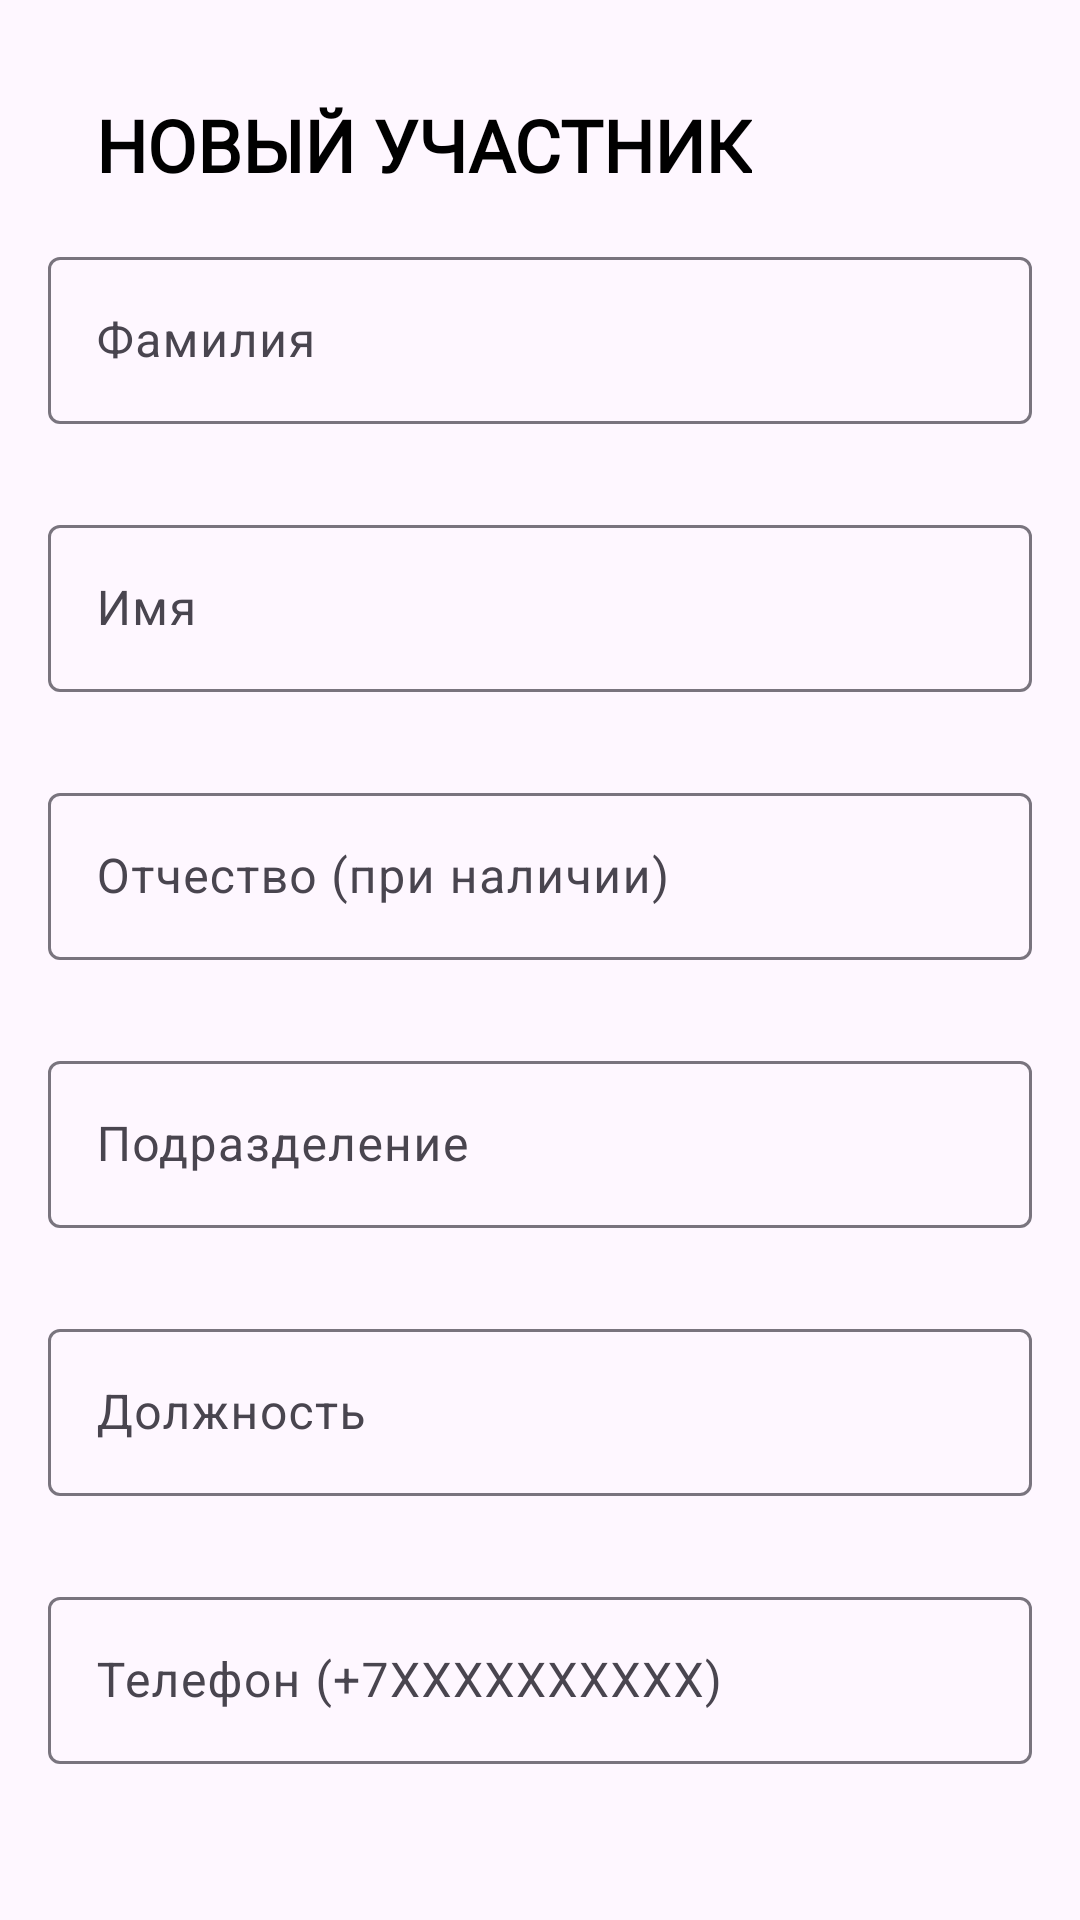

This screen was rendered from an Android layout file. Write that file and the resources it references.
<!-- AndroidManifest.xml: application theme Theme.RegisterDataViaBarCode -->
<!-- res/layout/fragment_manual_add_dialog.xml -->
<?xml version="1.0" encoding="utf-8"?>
<androidx.constraintlayout.widget.ConstraintLayout xmlns:android="http://schemas.android.com/apk/res/android"
    xmlns:app="http://schemas.android.com/apk/res-auto"
    xmlns:tools="http://schemas.android.com/tools"
    android:layout_width="match_parent"
    android:layout_height="wrap_content"
    android:scrollbars="vertical">

    <TextView
        android:id="@+id/textView"
        android:layout_width="wrap_content"
        android:layout_height="wrap_content"
        android:layout_marginStart="32dp"
        android:layout_marginTop="32dp"
        android:fontFamily="@font/open_sans"
        android:text="@string/new_participant"
        android:textAlignment="textStart"
        android:textAllCaps="true"
        android:textColor="#000000"
        android:textSize="24sp"
        android:textStyle="bold"
        app:layout_constraintStart_toStartOf="parent"
        app:layout_constraintTop_toTopOf="parent" />

    <com.google.android.material.textfield.TextInputLayout
        android:id="@+id/lastNameLayout"
        android:layout_width="0dp"
        android:layout_height="wrap_content"
        android:layout_marginStart="16dp"
        android:layout_marginTop="16dp"
        android:layout_marginEnd="16dp"
        app:errorContentDescription="Это поле нужно заполнить!"
        app:errorEnabled="true"
        app:errorIconDrawable="@drawable/error"
        app:layout_constraintEnd_toEndOf="parent"
        app:layout_constraintStart_toStartOf="parent"
        app:layout_constraintTop_toBottomOf="@+id/textView">

        <com.google.android.material.textfield.TextInputEditText
            android:id="@+id/lastNameField"
            android:layout_width="match_parent"
            android:layout_height="wrap_content"
            android:hint="@string/lastName"
            android:inputType="text|textAutoComplete|textAutoCorrect" />
    </com.google.android.material.textfield.TextInputLayout>

    <com.google.android.material.textfield.TextInputLayout
        android:id="@+id/firstNameLayout"
        android:layout_width="0dp"
        android:layout_height="wrap_content"
        android:layout_marginStart="16dp"
        android:layout_marginTop="8dp"
        android:layout_marginEnd="16dp"
        app:errorEnabled="true"
        app:errorIconDrawable="@drawable/error"
        app:layout_constraintEnd_toEndOf="parent"
        app:layout_constraintStart_toStartOf="parent"
        app:layout_constraintTop_toBottomOf="@+id/lastNameLayout">

        <com.google.android.material.textfield.TextInputEditText
            android:id="@+id/firstNameField"
            android:layout_width="match_parent"
            android:layout_height="wrap_content"
            android:hint="@string/firstName"
            android:inputType="text|textAutoComplete|textAutoCorrect" />
    </com.google.android.material.textfield.TextInputLayout>

    <com.google.android.material.textfield.TextInputLayout
        android:id="@+id/patronymicLayout"
        android:layout_width="0dp"
        android:layout_height="wrap_content"
        android:layout_marginStart="16dp"
        android:layout_marginTop="8dp"
        android:layout_marginEnd="16dp"
        app:errorEnabled="true"
        app:errorIconDrawable="@drawable/error"
        app:layout_constraintEnd_toEndOf="parent"
        app:layout_constraintStart_toStartOf="parent"
        app:layout_constraintTop_toBottomOf="@+id/firstNameLayout">

        <com.google.android.material.textfield.TextInputEditText
            android:id="@+id/patronymicField"
            android:layout_width="match_parent"
            android:layout_height="wrap_content"
            android:hint="@string/patronymicOptional"
            android:inputType="text|textAutoComplete|textAutoCorrect" />
    </com.google.android.material.textfield.TextInputLayout>

    <com.google.android.material.textfield.TextInputLayout
        android:id="@+id/officeLayout"
        android:layout_width="0dp"
        android:layout_height="wrap_content"
        android:layout_marginStart="16dp"
        android:layout_marginTop="8dp"
        android:layout_marginEnd="16dp"
        app:errorEnabled="true"
        app:errorIconDrawable="@drawable/error"
        app:layout_constraintEnd_toEndOf="parent"
        app:layout_constraintStart_toStartOf="parent"
        app:layout_constraintTop_toBottomOf="@+id/patronymicLayout">

        <com.google.android.material.textfield.TextInputEditText
            android:id="@+id/officeField"
            android:layout_width="match_parent"
            android:layout_height="wrap_content"
            android:hint="@string/office"
            android:inputType="text|textAutoComplete|textAutoCorrect" />
    </com.google.android.material.textfield.TextInputLayout>

    <com.google.android.material.textfield.TextInputLayout
        android:id="@+id/rankLayout"
        android:layout_width="0dp"
        android:layout_height="wrap_content"
        android:layout_marginStart="16dp"
        android:layout_marginTop="8dp"
        android:layout_marginEnd="16dp"
        app:errorEnabled="true"
        app:errorIconDrawable="@drawable/error"
        app:layout_constraintEnd_toEndOf="parent"
        app:layout_constraintStart_toStartOf="parent"
        app:layout_constraintTop_toBottomOf="@+id/officeLayout">

        <com.google.android.material.textfield.TextInputEditText
            android:id="@+id/rankField"
            android:layout_width="match_parent"
            android:layout_height="wrap_content"
            android:hint="@string/rank"
            android:inputType="text|textAutoComplete|textAutoCorrect" />
    </com.google.android.material.textfield.TextInputLayout>

    <com.google.android.material.textfield.TextInputLayout
        android:id="@+id/phoneLayout"
        android:layout_width="0dp"
        android:layout_height="wrap_content"
        android:layout_marginStart="16dp"
        android:layout_marginTop="8dp"
        android:layout_marginEnd="16dp"
        android:hint="@string/phone"
        app:errorEnabled="true"
        app:errorIconDrawable="@drawable/error"
        app:layout_constraintEnd_toEndOf="parent"
        app:layout_constraintStart_toStartOf="parent"
        app:layout_constraintTop_toBottomOf="@+id/rankLayout">

        <com.google.android.material.textfield.TextInputEditText
            android:id="@+id/phoneField"
            android:layout_width="match_parent"
            android:layout_height="wrap_content"
            android:inputType="phone" />
    </com.google.android.material.textfield.TextInputLayout>

    <Button
        android:id="@+id/addParticipantButton"
        android:layout_width="wrap_content"
        android:layout_height="wrap_content"
        android:layout_marginStart="8dp"
        android:layout_marginTop="16dp"
        android:layout_marginEnd="8dp"
        android:layout_marginBottom="16dp"
        android:backgroundTint="#6DEB58"
        android:text="@string/addParticipant"
        android:textColor="@color/black"
        app:icon="@drawable/add"
        app:iconGravity="textStart"
        app:iconTint="@color/black"
        app:layout_constraintBottom_toBottomOf="parent"
        app:layout_constraintEnd_toEndOf="parent"
        app:layout_constraintStart_toStartOf="parent"
        app:layout_constraintTop_toBottomOf="@+id/phoneLayout" />
</androidx.constraintlayout.widget.ConstraintLayout>
<!-- resources referenced by this layout -->
<resources>
  <string name="addParticipant">Добавить участника</string>
  <string name="firstName">Имя</string>
  <string name="lastName">Фамилия</string>
  <string name="new_participant">НОВЫЙ УЧАСТНИК</string>
  <string name="office">Подразделение</string>
  <string name="patronymicOptional">Отчество (при наличии)</string>
  <string name="phone">Телефон (+7XXXXXXXXXX)</string>
  <string name="rank">Должность</string>
  <style name="Theme.RegisterDataViaBarCode" parent="Base.Theme.RegisterDataViaBarCode" />
  <style name="Base.Theme.RegisterDataViaBarCode" parent="Theme.Material3.Light.NoActionBar">
          
          
      </style>
  <!-- not gathered from this repository: default colours our renderer supplied (Android Studio template values) -->
  <color name="black">#FF000000</color>
</resources>
